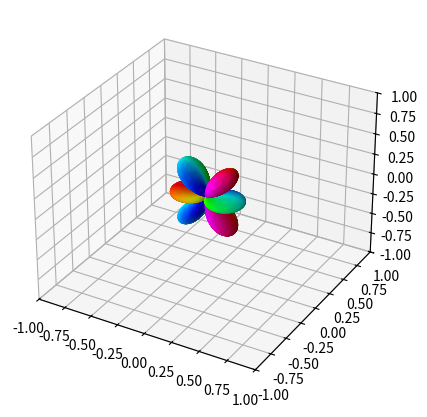

The script that saved this image:
# -*- coding: utf-8 -*-
import sympy as sp
from sympy.functions.special.spherical_harmonics import Ynm
import numpy as np
import matplotlib.pyplot as plt
from matplotlib import cm

#parameters
N = 100
l_qn = 3
m_qn = 1

l = sp.Symbol('l', integer=True, nonnegative=True)
m = sp.Symbol('m', integer=True)
theta = sp.Symbol('theta', real=True)
phi = sp.Symbol('phi',real=True)

theta_values = np.linspace(0, np.pi, N)
phi_values = np.linspace(0,np.pi*2, N)
theta_grid, phi_grid = np.meshgrid(theta_values,phi_values)

Ylm_sym = Ynm(l,m,theta, phi).expand(func=True)
Ylm_num = sp.lambdify((l,m,theta, phi), Ylm_sym)

Ylm_values = 0.5*np.abs(np.conjugate(Ylm_num(l_qn,m_qn,theta_grid,phi_grid))+Ylm_num(l_qn,m_qn,theta_grid,phi_grid))

x = Ylm_values*np.cos(phi_grid) * np.sin(theta_grid)
y = Ylm_values*np.sin(phi_grid) * np.sin(theta_grid)
z = Ylm_values*np.cos(theta_grid)

# normalize color to [0,1] corresponding to phase of spherical harmonic
colors = (np.angle(Ylm_num(l_qn,m_qn,theta_grid,phi_grid))+np.pi)/(2*np.pi)

#plot
fig = plt.figure(figsize=(5, 5))
ax = fig.add_subplot((111), projection='3d')
ax.plot_surface(x, y, z, rstride=1, cstride=1, facecolors=cm.hsv(colors))
ax.set_xlim([-1, 1])
ax.set_ylim([-1, 1])
ax.set_zlim([-1, 1])
plt.show()
